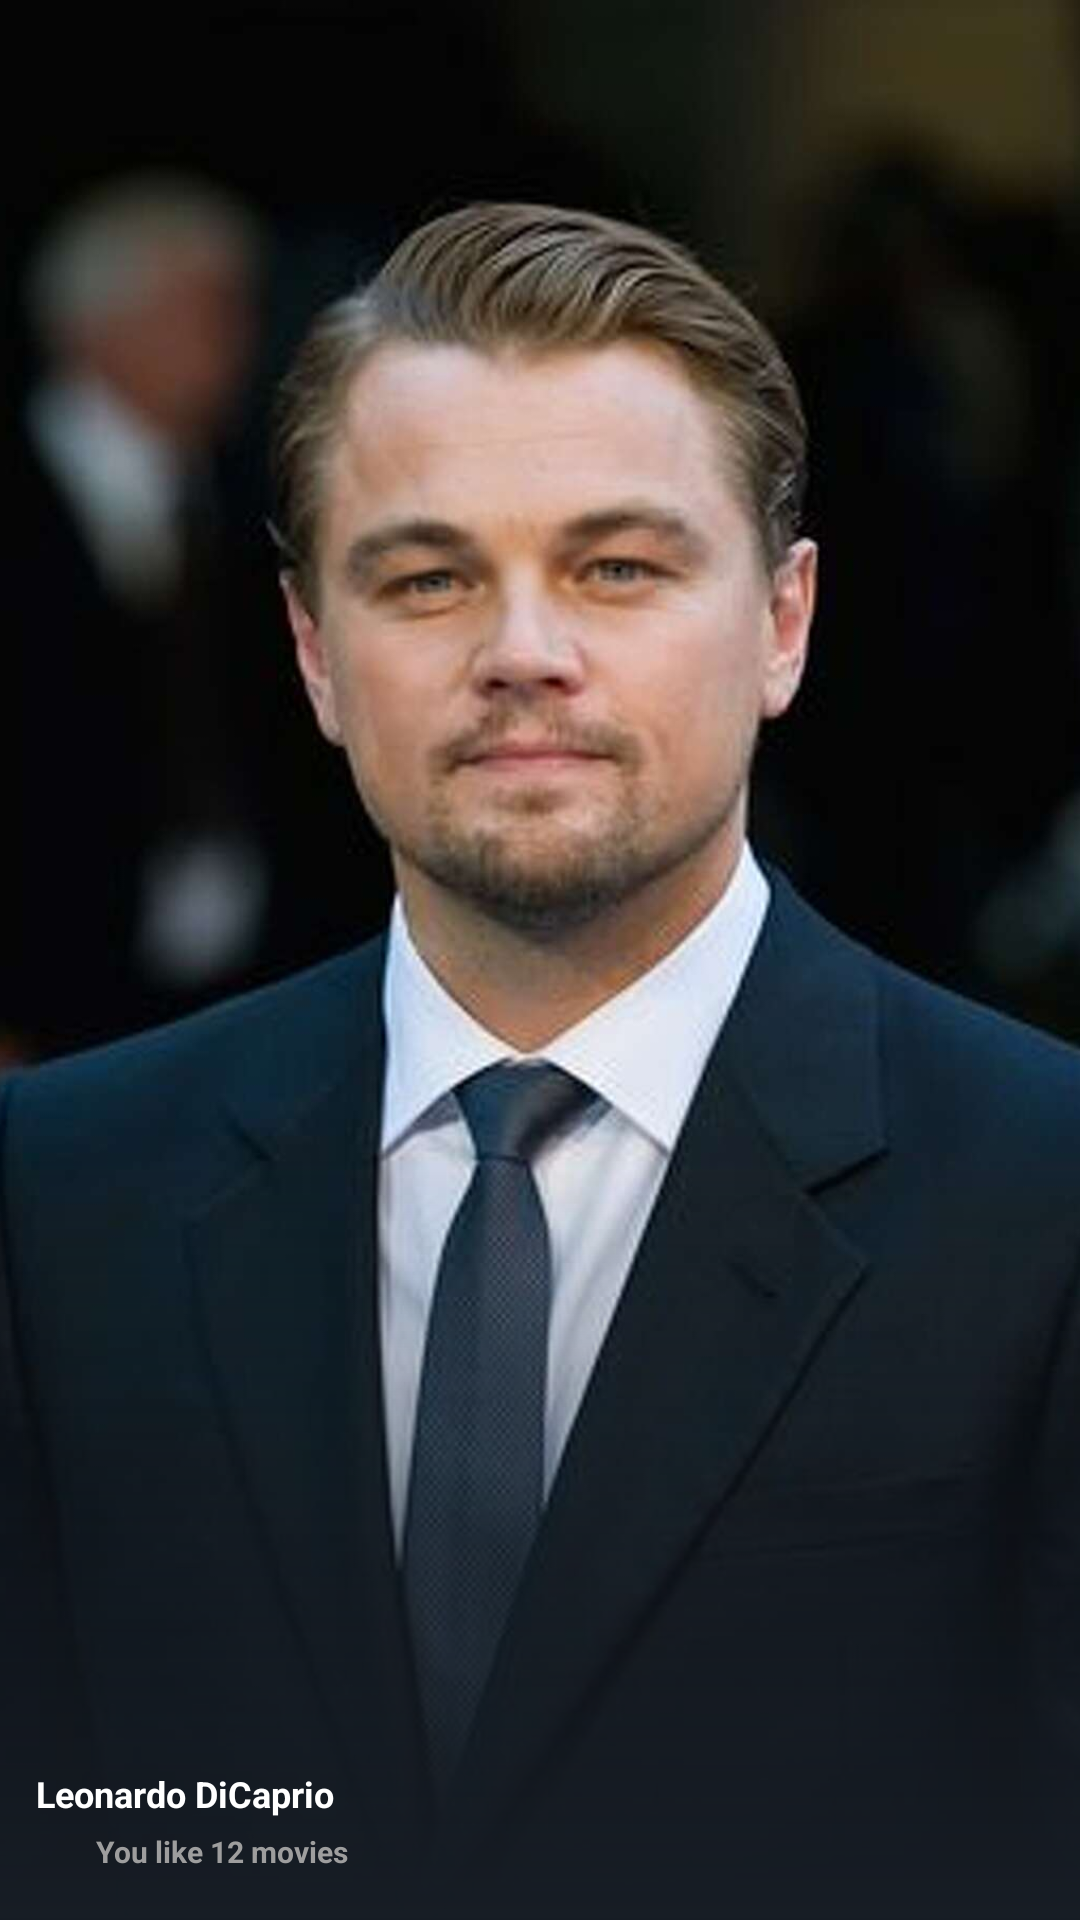

Here is an Android app screen rendered from its layout file. Give the layout XML and the strings, colors and styles it references.
<!-- AndroidManifest.xml: application theme Theme.TheMovieApp -->
<!-- res/layout/view_item_best_actor.xml -->
<?xml version="1.0" encoding="utf-8"?>
<RelativeLayout xmlns:android="http://schemas.android.com/apk/res/android"
    android:layout_width="@dimen/width_best_actor"
    android:layout_height="@dimen/height_best_actor"
    xmlns:app="http://schemas.android.com/apk/res-auto"
    android:layout_marginStart="@dimen/margin_medium_2">

    <androidx.appcompat.widget.AppCompatImageView
        android:id="@+id/ivBestActor"
        android:layout_width="match_parent"
        android:layout_height="match_parent"
        app:srcCompat="@drawable/leonardo_dicaprio_image"
        android:scaleType="centerCrop"/>

    <View
        android:layout_width="match_parent"
        android:layout_height="match_parent"
        android:background="@drawable/gradient_actor"/>

    <androidx.appcompat.widget.AppCompatImageView
        android:id="@+id/btnFavourite"
        android:layout_width="@dimen/margin_large"
        android:layout_height="@dimen/margin_large"
        app:srcCompat="@drawable/ic_baseline_favorite_white_24dp"
        android:tint="@color/colorAccent"
        android:layout_alignParentEnd="true"
        android:layout_marginEnd="@dimen/margin_medium"
        android:layout_marginTop="@dimen/margin_medium"/>

    <androidx.appcompat.widget.AppCompatImageView
        android:id="@+id/btnLike"
        android:layout_width="@dimen/margin_card_medium_2"
        android:layout_height="@dimen/margin_card_medium_2"
        app:srcCompat="@drawable/ic_baseline_thumb_up_white_24dp"
        android:tint="@color/colorAccent"
        android:layout_alignParentBottom="true"
        android:layout_marginStart="@dimen/margin_card_medium_2"
        android:layout_marginBottom="@dimen/margin_medium_2"/>

    <androidx.appcompat.widget.AppCompatTextView
        android:id="@+id/tvNoOfLikes"
        android:layout_width="wrap_content"
        android:layout_height="wrap_content"
        android:text="You like 12 movies"
        android:textColor="@color/md_grey_500"
        android:textSize="@dimen/text_smaller"
        android:textStyle="bold"
        android:layout_toEndOf="@id/btnLike"
        android:layout_alignBottom="@id/btnLike"
        android:layout_marginStart="@dimen/margin_medium"/>

    <androidx.appcompat.widget.AppCompatTextView
        android:id="@+id/tvActorName"
        android:layout_width="wrap_content"
        android:layout_height="wrap_content"
        android:text="Leonardo DiCaprio"
        android:textColor="@color/white"
        android:textSize="@dimen/text_small"
        android:textStyle="bold"
        android:layout_above="@id/btnLike"
        android:layout_alignStart="@id/btnLike"
        android:layout_marginBottom="@dimen/margin_card_medium"/>

</RelativeLayout>
<!-- resources referenced by this layout -->
<resources>
  <color name="colorAccent">#e7b943</color>
  <color name="md_grey_500">#9E9E9E</color>
  <color name="white">#FFFFFFFF</color>
  <dimen name="height_best_actor">180dp</dimen>
  <dimen name="margin_card_medium">6dp</dimen>
  <dimen name="margin_card_medium_2">12dp</dimen>
  <dimen name="margin_large">24dp</dimen>
  <dimen name="margin_medium">8dp</dimen>
  <dimen name="margin_medium_2">16dp</dimen>
  <dimen name="text_small">12sp</dimen>
  <dimen name="text_smaller">10sp</dimen>
  <dimen name="width_best_actor">136dp</dimen>
  <!-- drawable gradient_actor (drawable) -->
  <?xml version="1.0" encoding="utf-8"?>
  <shape xmlns:android="http://schemas.android.com/apk/res/android">
      <gradient
          android:startColor="@android:color/transparent"
          android:endColor="@color/colorPrimaryDark"
          android:angle="270"
          android:centerColor="@android:color/transparent"
          android:centerY="0.6"/>
  </shape>
  <!-- drawable leonardo_dicaprio_image: jpg bitmap (drawable-xxxhdpi, 62637 bytes) -->
  <style name="Theme.TheMovieApp" parent="Theme.MaterialComponents.DayNight.NoActionBar">
          
          <item name="colorPrimary">@color/colorPrimary</item>
          <item name="colorPrimaryDark">@color/colorPrimaryDark</item>
          <item name="colorAccent">@color/colorAccent</item>
  
  
  
  
          
  
  
  
  
          
          <item name="android:statusBarColor" tools:targetApi="l">?attr/colorPrimaryDark</item>
      </style>
  <color name="colorPrimaryDark">#161c24</color>
  <color name="colorPrimary">#1f2532</color>
</resources>
